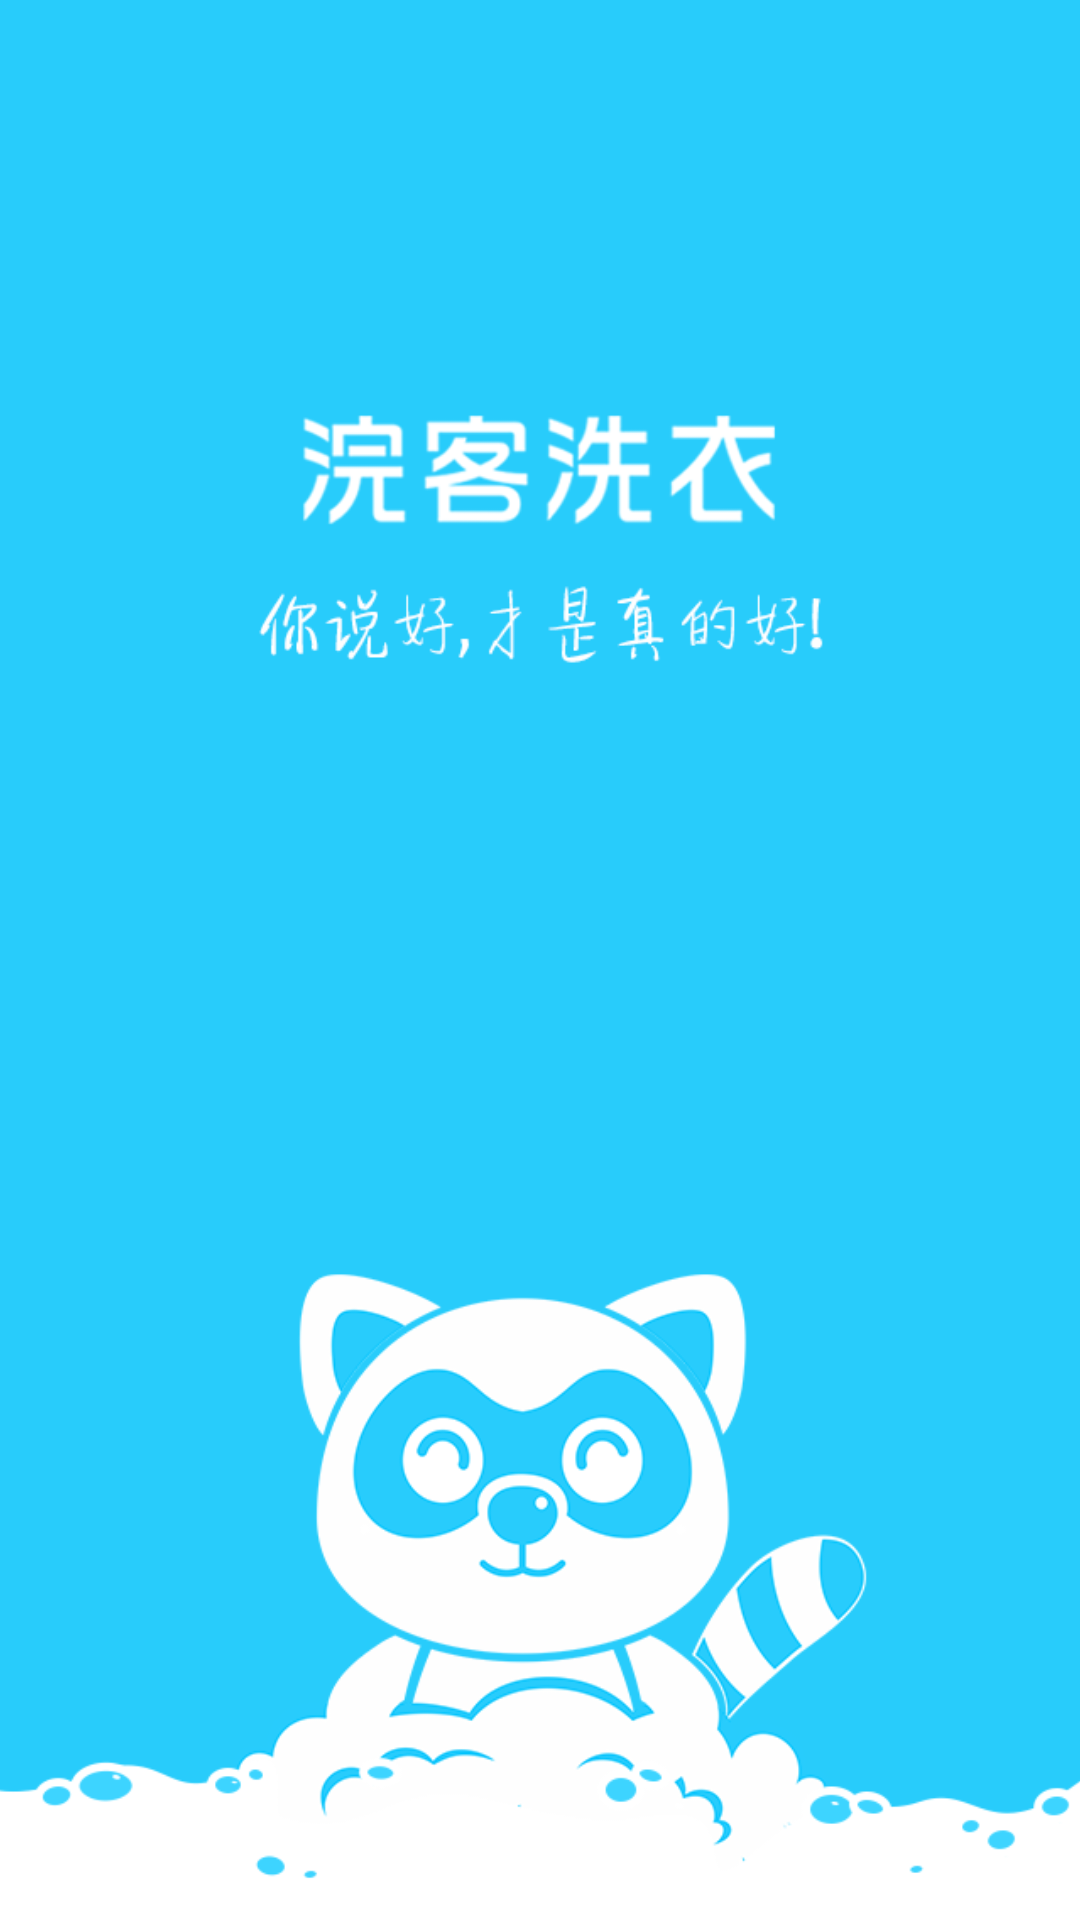

Reconstruct the res/layout file that produces this screen, plus the resources it refers to.
<!-- AndroidManifest.xml: application theme AppTheme -->
<!-- res/layout/activity_splash.xml -->
<RelativeLayout xmlns:android="http://schemas.android.com/apk/res/android"
    xmlns:tools="http://schemas.android.com/tools"
    android:layout_width="fill_parent"
    android:layout_height="fill_parent"
    android:orientation="vertical"
    tools:context="com.guan.o2o.activity.SplashActivity">

    <ImageView
        android:id="@+id/iv_splash"
        android:layout_width="fill_parent"
        android:layout_height="fill_parent"
        android:scaleType="centerCrop"
        android:src="@mipmap/bg_splash_00" />

</RelativeLayout>
<!-- resources referenced by this layout -->
<resources>
  <!-- mipmap bg_splash_00: png bitmap (mipmap-hdpi, 61635 bytes) -->
  <style name="AppTheme" parent="Theme.AppCompat.Light.DarkActionBar">
          
      </style>
</resources>
